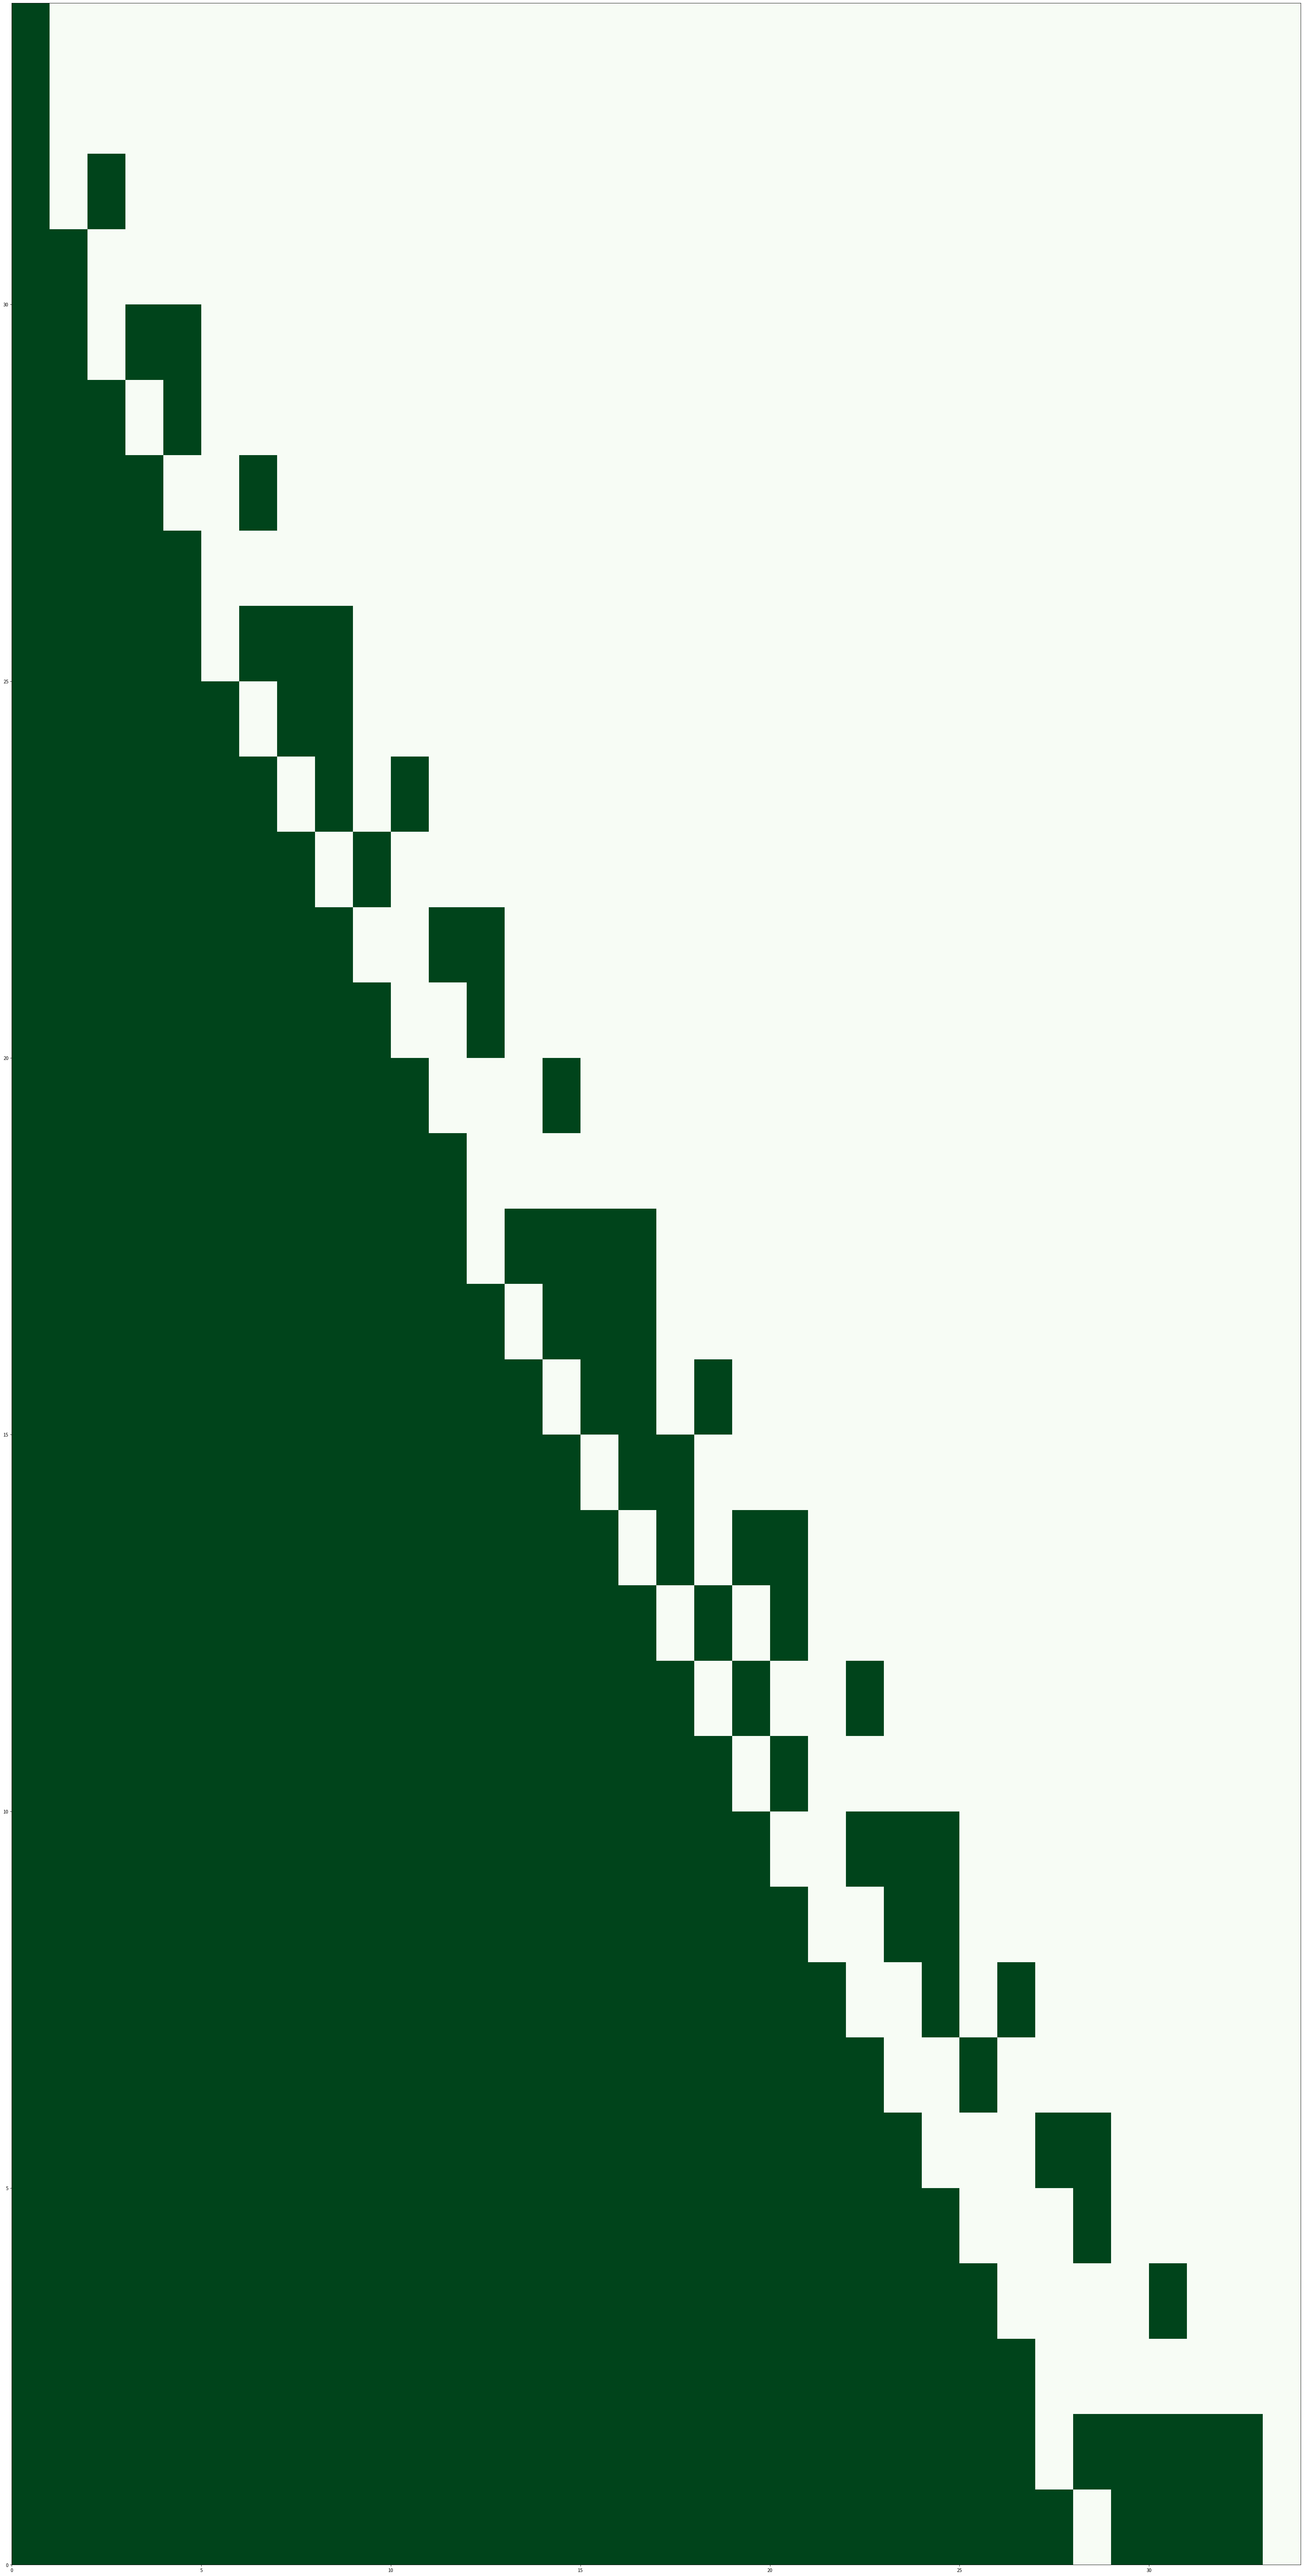

Generate this figure with matplotlib:
"""This module saves visual representations of binary sequences.

The sequences are done through constant addition.
"""
import matplotlib.pyplot as plt
from math import sqrt, log
import os
from random import randint


class BinaryGrapher:
    def __init__(self, rows: int, starting_value: int = 1, step_size: int = 1):
        self.rows = rows
        self.starting_value = starting_value
        self.step_size = step_size
        self.grid = []
    
    @staticmethod
    def int_to_binary_string(num: int) -> str:
        """Convert int to its binary equivilent and return as string"""
        return bin(num)[2:]
    
    def generate_grid(self):
        self.grid = []
        n = self.starting_value
        for i in range(0, self.rows, self.step_size):
            self.grid.append([float(char) for char in self.int_to_binary_string(n)])
            n = self.step_function(n, i) 
        self.fill_grid()
            
    def fill_grid(self):
        width = len(self.grid[-1])
        for i in range(len(self.grid)):
            padding = width - len(self.grid[i])
            self.grid[i] += [0] * padding
    
    def draw_graph(self, cmap='Greens', figsize=(50,100)):
        if self.grid == []:
            self.generate_grid()
            
        self.fig = plt.figure(figsize=figsize)
        plt.pcolormesh(self.grid[::-1], cmap=cmap)
        
    def save_image(self, filename, folder='', cmap='Greens', figsize=(50,100),
                   dpi=100):
        self.draw_graph(cmap=cmap, figsize=figsize)
        self.fig.savefig(os.path.join(folder, filename + '.png'), dpi=dpi)
        
        
    def step_function(self, n: int, i: int):
        return n * 2 + i
    
        raise NotImplementedError('A step_function must be implimented in '
                                  f'{self.__class__.__name__!r} class.')
    
if __name__ == "__main__": 
    grapher = BinaryGrapher(34, step_size=1)
    grapher.draw_graph()

#for i in range(1, 10):
#    grapher = BinaryGrapher(1000*i, step_size=i)
#    grapher.save_image(f'step_size_{i}', 'test', cmap='Greens')